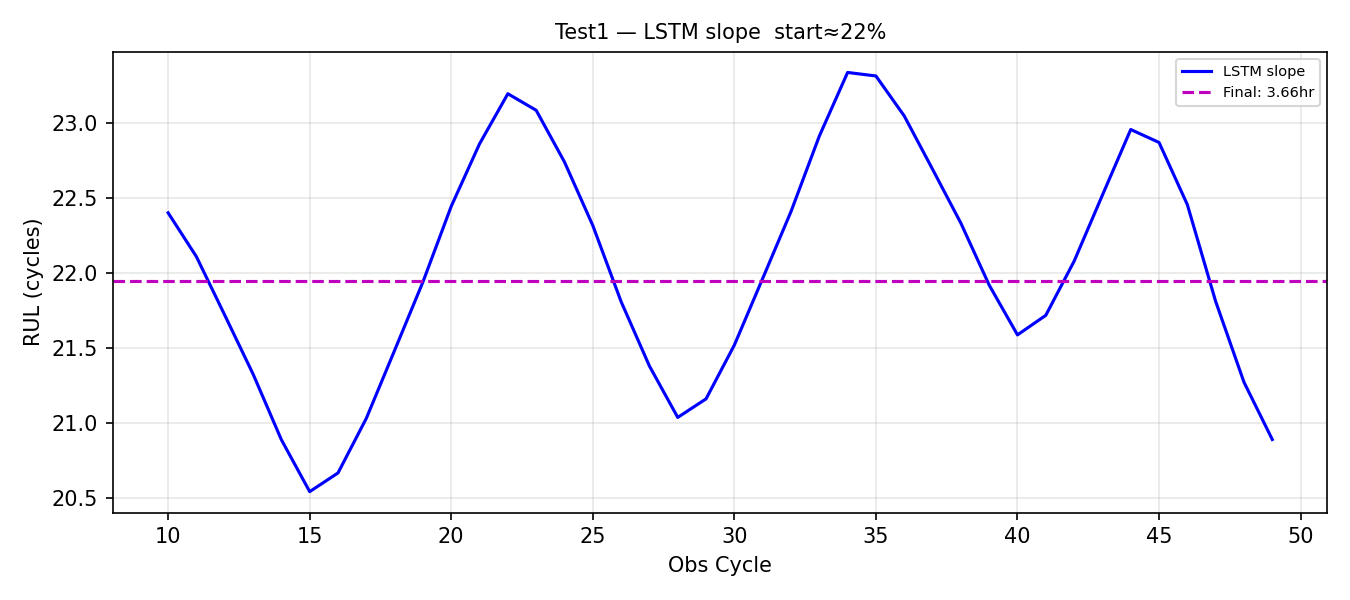

The data file committed next to this chart (first rows):
obs_cycle, rul_pred_cycles, rul_hours
10, 22.4, 3.733
11, 22.11, 3.684
12, 21.72, 3.62
13, 21.33, 3.554
14, 20.89, 3.481
15, 20.54, 3.424
16, 20.67, 3.444
17, 21.03, 3.505
18, 21.48, 3.581
19, 21.94, 3.656
20, 22.44, 3.74
21, 22.86, 3.81
22, 23.19, 3.865
23, 23.08, 3.847
24, 22.74, 3.789
25, 22.31, 3.719
26, 21.81, 3.635
27, 21.38, 3.563
28, 21.04, 3.506
29, 21.16, 3.527
30, 21.52, 3.586
31, 21.96, 3.66
32, 22.41, 3.734
33, 22.91, 3.818
34, 23.33, 3.889
35, 23.31, 3.885
36, 23.04, 3.841
37, 22.69, 3.781
38, 22.33, 3.722
39, 21.92, 3.653
40, 21.59, 3.598
41, 21.72, 3.619
42, 22.08, 3.679
43, 22.52, 3.753
44, 22.95, 3.826
45, 22.87, 3.811
46, 22.45, 3.742
47, 21.81, 3.635
48, 21.27, 3.545
49, 20.89, 3.482
